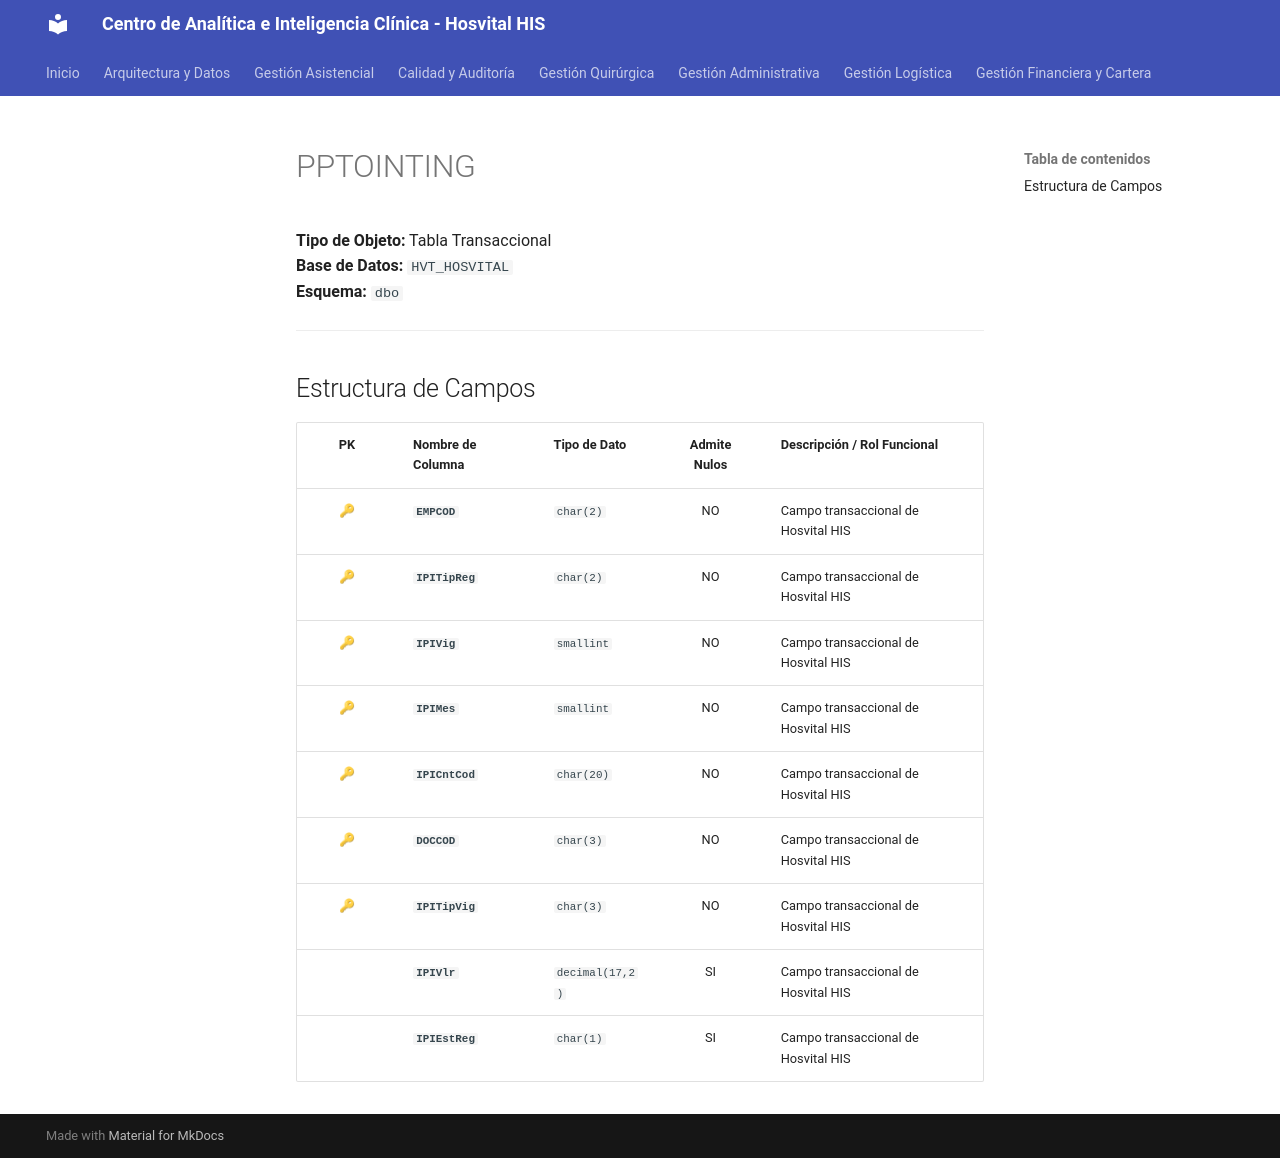

repository: SoporteSaludtech/superset-docs · page: diccionario-general/PPTOINTING/index.html · generator: mkdocs

# PPTOINTING

**Tipo de Objeto:** Tabla Transaccional  
**Base de Datos:** `HVT_HOSVITAL`  
**Esquema:** `dbo`

---

## Estructura de Campos

| PK | Nombre de Columna | Tipo de Dato | Admite Nulos | Descripción / Rol Funcional |
| :-: | :--- | :--- | :-: | :--- |
| 🔑 | **`EMPCOD`** | `char(2)` | NO | Campo transaccional de Hosvital HIS |
| 🔑 | **`IPITipReg`** | `char(2)` | NO | Campo transaccional de Hosvital HIS |
| 🔑 | **`IPIVig`** | `smallint` | NO | Campo transaccional de Hosvital HIS |
| 🔑 | **`IPIMes`** | `smallint` | NO | Campo transaccional de Hosvital HIS |
| 🔑 | **`IPICntCod`** | `char(20)` | NO | Campo transaccional de Hosvital HIS |
| 🔑 | **`DOCCOD`** | `char(3)` | NO | Campo transaccional de Hosvital HIS |
| 🔑 | **`IPITipVig`** | `char(3)` | NO | Campo transaccional de Hosvital HIS |
|  | **`IPIVlr`** | `decimal(17,2)` | SI | Campo transaccional de Hosvital HIS |
|  | **`IPIEstReg`** | `char(1)` | SI | Campo transaccional de Hosvital HIS |
